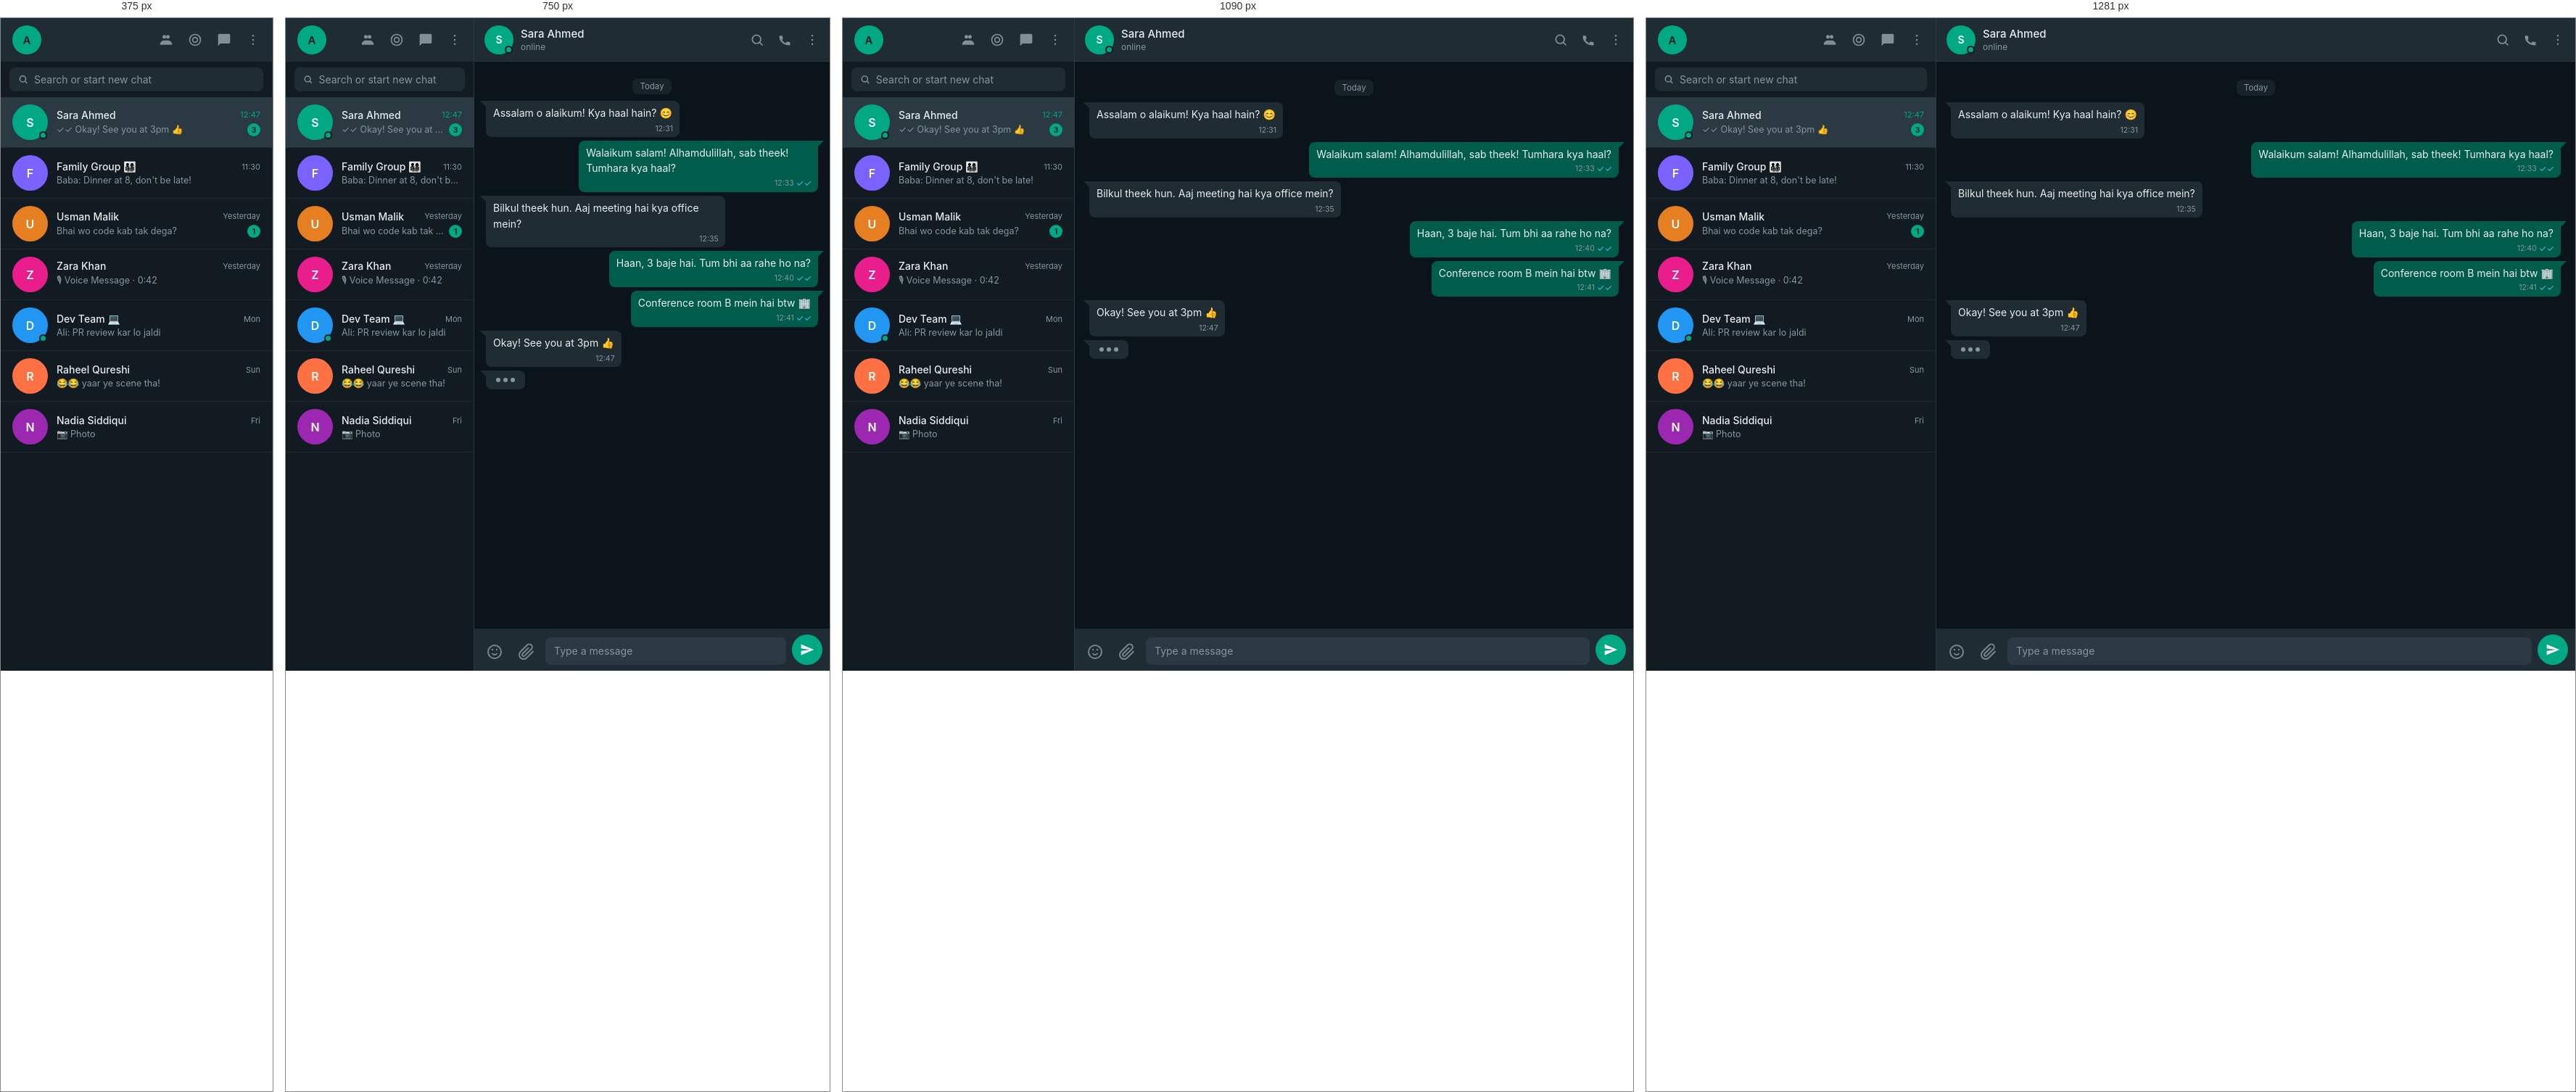
Rendered at 375 px, 750 px, 1090 px and 1281 px, left to right.

<!-- file: index.html -->
<!DOCTYPE html>
<html lang="en">
<head>
<meta charset="UTF-8">
<meta name="viewport" content="width=device-width, initial-scale=1.0">
<title>WhatsApp</title>
<link href="https://fonts.googleapis.com/css2?family=Inter:wght@400;500;600&display=swap" rel="stylesheet">
<link rel="stylesheet" href="style.css">
</head>
<body>
<div class="wa-wrap">

  <!-- ══ SIDEBAR ══ -->
  <div class="wa-sidebar" id="sidebar">
    <div class="wa-sidebar-header">
      <div class="wa-avatar-me">A</div>
      <div class="wa-header-icons">
        <svg class="wa-icon" viewBox="0 0 24 24" fill="currentColor"><circle cx="9" cy="7" r="3"/><circle cx="15" cy="7" r="3"/><path d="M2 20c0-4 3.1-7 7-7h6c3.9 0 7 3 7 7"/></svg>
        <svg class="wa-icon" viewBox="0 0 24 24" fill="none" stroke="currentColor" stroke-width="2"><circle cx="12" cy="12" r="9"/><circle cx="12" cy="12" r="4"/></svg>
        <svg class="wa-icon" viewBox="0 0 24 24" fill="currentColor"><path d="M20 2H4c-1.1 0-2 .9-2 2v18l4-4h14c1.1 0 2-.9 2-2V4c0-1.1-.9-2-2-2z"/></svg>
        <svg class="wa-icon" viewBox="0 0 24 24" fill="currentColor"><circle cx="12" cy="5" r="1.5"/><circle cx="12" cy="12" r="1.5"/><circle cx="12" cy="19" r="1.5"/></svg>
      </div>
    </div>

    <div class="wa-search">
      <div class="wa-search-box">
        <svg width="15" height="15" viewBox="0 0 24 24" fill="none" stroke="#8696a0" stroke-width="2.5"><circle cx="11" cy="11" r="7"/><path d="M21 21l-4.35-4.35"/></svg>
        <input type="text" id="searchInput" placeholder="Search or start new chat">
      </div>
    </div>

    <div class="wa-chat-list" id="chatList">

      <div class="wa-chat-item active" data-name="Sara Ahmed" data-initial="S" data-color="#00a884" data-status="online">
        <div class="av-wrap">
          <div class="wa-chat-avatar" style="background:#00a884">S</div>
          <div class="online-dot"></div>
        </div>
        <div class="wa-chat-info">
          <div class="wa-chat-top"><span class="wa-chat-name">Sara Ahmed</span><span class="wa-chat-time new">12:47</span></div>
          <div class="wa-chat-bottom"><span class="wa-chat-preview">✓✓ Okay! See you at 3pm 👍</span><span class="wa-unread">3</span></div>
        </div>
      </div>

      <div class="wa-chat-item" data-name="Family Group 👨‍👩‍👧‍👦" data-initial="F" data-color="#7b61ff" data-status="">
        <div class="av-wrap">
          <div class="wa-chat-avatar" style="background:#7b61ff">F</div>
        </div>
        <div class="wa-chat-info">
          <div class="wa-chat-top"><span class="wa-chat-name">Family Group 👨‍👩‍👧‍👦</span><span class="wa-chat-time">11:30</span></div>
          <div class="wa-chat-bottom"><span class="wa-chat-preview">Baba: Dinner at 8, don't be late!</span></div>
        </div>
      </div>

      <div class="wa-chat-item" data-name="Usman Malik" data-initial="U" data-color="#e67e22" data-status="">
        <div class="av-wrap">
          <div class="wa-chat-avatar" style="background:#e67e22">U</div>
        </div>
        <div class="wa-chat-info">
          <div class="wa-chat-top"><span class="wa-chat-name">Usman Malik</span><span class="wa-chat-time">Yesterday</span></div>
          <div class="wa-chat-bottom"><span class="wa-chat-preview">Bhai wo code kab tak dega?</span><span class="wa-unread">1</span></div>
        </div>
      </div>

      <div class="wa-chat-item" data-name="Zara Khan" data-initial="Z" data-color="#e91e8c" data-status="">
        <div class="av-wrap">
          <div class="wa-chat-avatar" style="background:#e91e8c">Z</div>
        </div>
        <div class="wa-chat-info">
          <div class="wa-chat-top"><span class="wa-chat-name">Zara Khan</span><span class="wa-chat-time">Yesterday</span></div>
          <div class="wa-chat-bottom"><span class="wa-chat-preview">🎙 Voice Message · 0:42</span></div>
        </div>
      </div>

      <div class="wa-chat-item" data-name="Dev Team 💻" data-initial="D" data-color="#2196f3" data-status="online">
        <div class="av-wrap">
          <div class="wa-chat-avatar" style="background:#2196f3">D</div>
          <div class="online-dot"></div>
        </div>
        <div class="wa-chat-info">
          <div class="wa-chat-top"><span class="wa-chat-name">Dev Team 💻</span><span class="wa-chat-time">Mon</span></div>
          <div class="wa-chat-bottom"><span class="wa-chat-preview">Ali: PR review kar lo jaldi</span></div>
        </div>
      </div>

      <div class="wa-chat-item" data-name="Raheel Qureshi" data-initial="R" data-color="#ff7043" data-status="">
        <div class="av-wrap">
          <div class="wa-chat-avatar" style="background:#ff7043">R</div>
        </div>
        <div class="wa-chat-info">
          <div class="wa-chat-top"><span class="wa-chat-name">Raheel Qureshi</span><span class="wa-chat-time">Sun</span></div>
          <div class="wa-chat-bottom"><span class="wa-chat-preview">😂😂 yaar ye scene tha!</span></div>
        </div>
      </div>

      <div class="wa-chat-item" data-name="Nadia Siddiqui" data-initial="N" data-color="#9c27b0" data-status="">
        <div class="av-wrap">
          <div class="wa-chat-avatar" style="background:#9c27b0">N</div>
        </div>
        <div class="wa-chat-info">
          <div class="wa-chat-top"><span class="wa-chat-name">Nadia Siddiqui</span><span class="wa-chat-time">Fri</span></div>
          <div class="wa-chat-bottom"><span class="wa-chat-preview">📷 Photo</span></div>
        </div>
      </div>

    </div>
  </div>

  <!-- ══ CHAT WINDOW ══ -->
  <div class="wa-chat-window" id="chatWindow">
    <div class="wa-chat-header">
      <div class="wa-back-btn" id="backBtn">
        <svg width="22" height="22" viewBox="0 0 24 24" fill="none" stroke="#aebac1" stroke-width="2.5"><path d="M15 18l-6-6 6-6"/></svg>
      </div>
      <div class="av-wrap">
        <div class="wa-chat-avatar" id="hdrAvatar" style="background:#00a884;width:40px;height:40px;font-size:14px">S</div>
        <div class="online-dot" id="hdrDot"></div>
      </div>
      <div class="wa-chat-header-info">
        <div class="wa-chat-header-name" id="hdrName">Sara Ahmed</div>
        <div class="wa-chat-header-status" id="hdrStatus">online</div>
      </div>
      <div class="wa-header-actions">
        <svg class="wa-icon" viewBox="0 0 24 24" fill="none" stroke="currentColor" stroke-width="2"><circle cx="11" cy="11" r="7"/><path d="M21 21l-4.35-4.35"/></svg>
        <svg class="wa-icon" viewBox="0 0 24 24" fill="currentColor"><path d="M6.62 10.79a15.05 15.05 0 006.59 6.59l2.2-2.2a1 1 0 011.01-.24c1.12.37 2.33.57 3.58.57a1 1 0 011 1V20a1 1 0 01-1 1C9.61 21 3 14.39 3 6a1 1 0 011-1h3.5a1 1 0 011 1c0 1.25.2 2.46.57 3.58a1 1 0 01-.25 1.01l-2.2 2.2z"/></svg>
        <svg class="wa-icon" viewBox="0 0 24 24" fill="currentColor"><circle cx="12" cy="5" r="1.5"/><circle cx="12" cy="12" r="1.5"/><circle cx="12" cy="19" r="1.5"/></svg>
      </div>
    </div>

    <div class="wa-messages" id="msgList">
      <div class="wa-date-label"><span>Today</span></div>
      <div class="wa-bubble-row recv">
        <div class="wa-bubble recv">
          <div class="wa-bubble-text">Assalam o alaikum! Kya haal hain? 😊</div>
          <div class="wa-bubble-meta"><span class="wa-bubble-time">12:31</span></div>
        </div>
      </div>
      <div class="wa-bubble-row sent">
        <div class="wa-bubble sent">
          <div class="wa-bubble-text">Walaikum salam! Alhamdulillah, sab theek! Tumhara kya haal?</div>
          <div class="wa-bubble-meta"><span class="wa-bubble-time">12:33</span><span class="wa-tick">✓✓</span></div>
        </div>
      </div>
      <div class="wa-bubble-row recv">
        <div class="wa-bubble recv">
          <div class="wa-bubble-text">Bilkul theek hun. Aaj meeting hai kya office mein?</div>
          <div class="wa-bubble-meta"><span class="wa-bubble-time">12:35</span></div>
        </div>
      </div>
      <div class="wa-bubble-row sent">
        <div class="wa-bubble sent">
          <div class="wa-bubble-text">Haan, 3 baje hai. Tum bhi aa rahe ho na?</div>
          <div class="wa-bubble-meta"><span class="wa-bubble-time">12:40</span><span class="wa-tick">✓✓</span></div>
        </div>
      </div>
      <div class="wa-bubble-row sent">
        <div class="wa-bubble sent">
          <div class="wa-bubble-text">Conference room B mein hai btw 🏢</div>
          <div class="wa-bubble-meta"><span class="wa-bubble-time">12:41</span><span class="wa-tick">✓✓</span></div>
        </div>
      </div>
      <div class="wa-bubble-row recv">
        <div class="wa-bubble recv">
          <div class="wa-bubble-text">Okay! See you at 3pm 👍</div>
          <div class="wa-bubble-meta"><span class="wa-bubble-time">12:47</span></div>
        </div>
      </div>
      <div class="wa-bubble-row recv" id="typingRow">
        <div class="typing-bubble">
          <div class="tdot"></div>
          <div class="tdot"></div>
          <div class="tdot"></div>
        </div>
      </div>
    </div>

    <div class="wa-input-bar">
      <span class="wa-emoji-btn">
        <svg width="24" height="24" viewBox="0 0 24 24" fill="none" stroke="#8696a0" stroke-width="2"><circle cx="12" cy="12" r="9"/><path d="M8.5 14s1.5 2 3.5 2 3.5-2 3.5-2"/><line x1="9" y1="9" x2="9.01" y2="9" stroke-linecap="round" stroke-width="2.5"/><line x1="15" y1="9" x2="15.01" y2="9" stroke-linecap="round" stroke-width="2.5"/></svg>
      </span>
      <span class="wa-attach-btn">
        <svg width="24" height="24" viewBox="0 0 24 24" fill="none" stroke="#8696a0" stroke-width="2"><path d="M21.44 11.05l-9.19 9.19a6 6 0 01-8.49-8.49l9.19-9.19a4 4 0 015.66 5.66l-9.2 9.19a2 2 0 01-2.83-2.83l8.49-8.48"/></svg>
      </span>
      <textarea class="wa-input-box" id="msgInput" rows="1" placeholder="Type a message"></textarea>
      <div class="wa-send-btn" id="sendBtn">
        <svg width="20" height="20" viewBox="0 0 24 24" fill="#fff"><path d="M2 21l21-9L2 3v7l15 2-15 2v7z"/></svg>
      </div>
    </div>
  </div>

</div>
<script src="app.js"></script>
</body>
</html>


/* @media block from style.css */
@media (min-width: 600px) {
  .wa-sidebar {
    position: relative;
    width: 260px; min-width: 220px;
    height: 100%;
    transform: none !important;
    z-index: auto;
  }

  .wa-chat-window {
    position: relative;
    transform: none !important;
    flex: 1; min-width: 0;
    height: 100%;
    z-index: auto;
  }

  .wa-back-btn { display: none !important; }

  .wa-bubble    { max-width: 72%; }
  .wa-messages  { padding: 14px 16px; }
}

/* @media block from style.css */
@media (min-width: 900px) {
  .wa-sidebar   { width: 320px; }
  .wa-bubble    { max-width: 65%; }
  .wa-messages  { padding: 16px 20px; }
}

/* @media block from style.css */
@media (min-width: 1280px) {
  .wa-sidebar { width: 400px; }
  .wa-bubble  { max-width: 58%; }
  .wa-chat-avatar { width: 49px; height: 49px; font-size: 16px; }
}